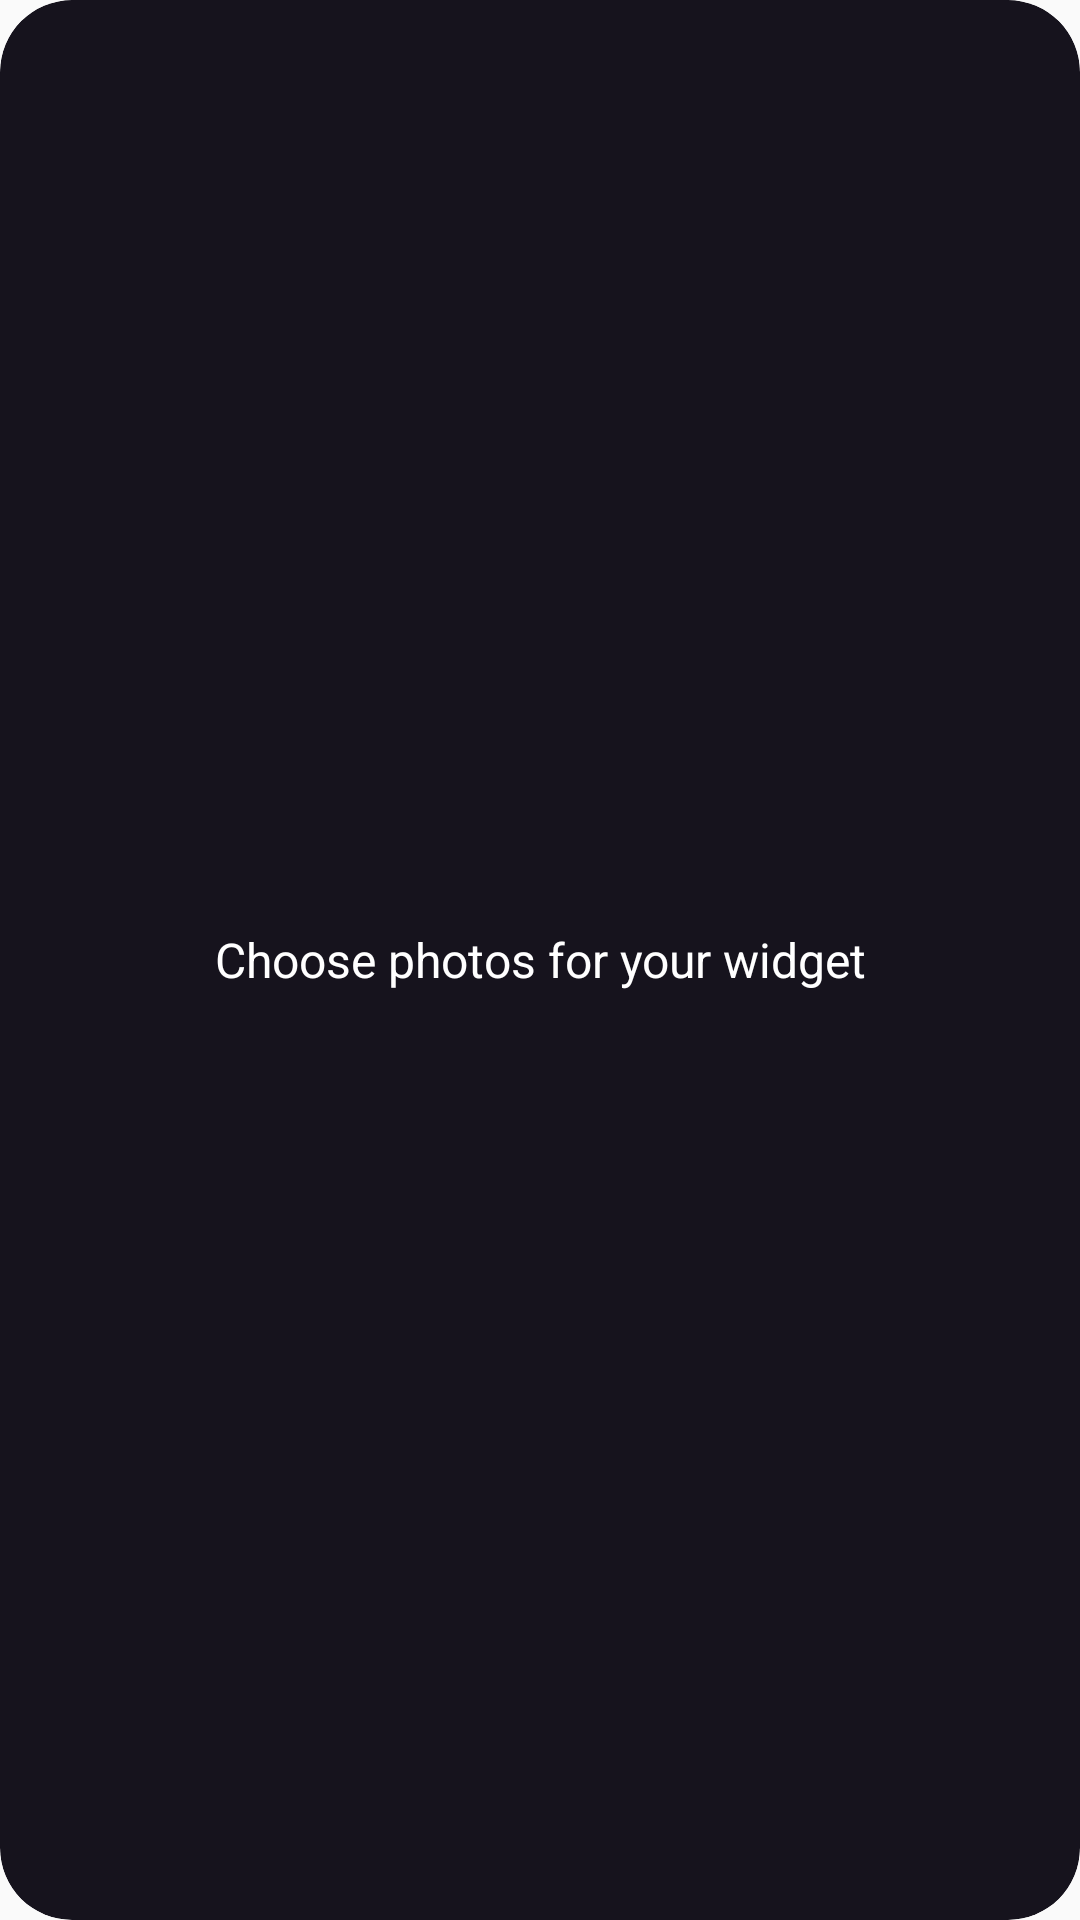

Here is an Android app screen rendered from its layout file. Give the layout XML and the strings, colors and styles it references.
<!-- AndroidManifest.xml: application theme Theme.Gallery -->
<!-- res/layout/photo_widget_15.xml -->
<?xml version="1.0" encoding="utf-8"?>
<FrameLayout xmlns:android="http://schemas.android.com/apk/res/android"
    android:layout_width="match_parent" android:layout_height="match_parent"
    android:background="@drawable/photo_widget_background" android:clipToOutline="true">
    <TextView android:id="@+id/widget_empty" android:layout_width="match_parent" android:layout_height="match_parent"
        android:gravity="center" android:padding="32dp" android:text="@string/widget_setup"
        android:textColor="#FFFFFF" android:textSize="16sp" />
    <FrameLayout android:id="@+id/widget_content" android:layout_width="match_parent" android:layout_height="match_parent">
        <AdapterViewFlipper android:id="@+id/widget_slideshow"
            android:layout_width="match_parent" android:layout_height="match_parent"
            android:autoStart="true" android:flipInterval="15000"
            android:animateFirstView="false" />
    </FrameLayout>
</FrameLayout>
<!-- resources referenced by this layout -->
<resources>
  <!-- drawable photo_widget_background (drawable) -->
  <shape xmlns:android="http://schemas.android.com/apk/res/android">
      <solid android:color="#16131D" /><corners android:radius="24dp" />
  </shape>
  <string name="widget_setup">Choose photos for your widget</string>
  <style name="Theme.Gallery" parent="android:Theme.Material.Light.NoActionBar">
          <item name="android:statusBarColor">@android:color/transparent</item>
          <item name="android:navigationBarColor">@android:color/transparent</item>
          <item name="android:windowDrawsSystemBarBackgrounds">true</item>
      </style>
</resources>
